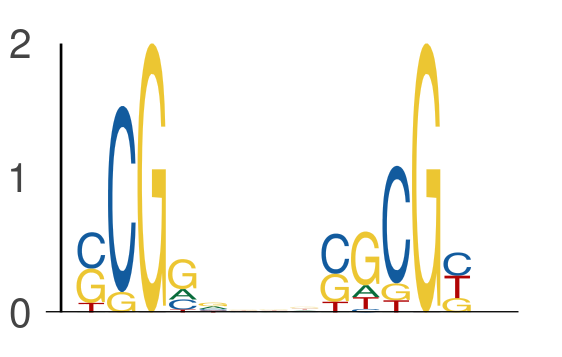

Data behind this chart, as committed beside it:
seq_index, start_position, end_position, is_reversed_complement
184, 15, 20, 0
184, 23, 28, 0
5434, 17, 22, 0
5434, 25, 30, 0
3162, 58, 63, 0
3162, 66, 71, 0
7198, 34, 39, 0
7198, 42, 47, 0
1387, 26, 31, 0
1387, 34, 39, 0
7709, 15, 20, 0
7709, 23, 28, 0
731, 36, 41, 0
731, 44, 49, 0
5491, 15, 20, 0
5491, 23, 28, 0
6977, 50, 55, 0
6977, 58, 63, 0
4816, 48, 53, 0
4816, 56, 61, 0
1220, 25, 30, 0
1220, 33, 38, 0
5839, 14, 19, 0
5839, 22, 27, 0
7113, 32, 37, 0
7113, 40, 45, 0
7113, 49, 54, 0
7113, 57, 62, 0
2862, 51, 56, 0
2862, 59, 64, 0
2862, 60, 65, 0
2862, 68, 73, 0
4725, 54, 59, 0
4725, 62, 67, 0
2408, 37, 42, 0
2408, 45, 50, 0
722, 16, 21, 0
722, 24, 29, 0
7364, 50, 55, 0
7364, 58, 63, 0
2671, 46, 51, 0
2671, 54, 59, 0
4140, 35, 40, 0
4140, 43, 48, 0
320, 36, 41, 0
320, 44, 49, 0
5392, 42, 47, 0
5392, 50, 55, 0
3308, 16, 21, 0
3308, 24, 29, 0
3036, 10, 15, 0
3036, 18, 23, 0
2718, 15, 20, 0
2718, 23, 28, 0
7221, 20, 25, 0
7221, 28, 33, 0
4698, 61, 66, 0
4698, 69, 74, 0
5081, 65, 70, 0
5081, 73, 78, 0
... 790 more rows
